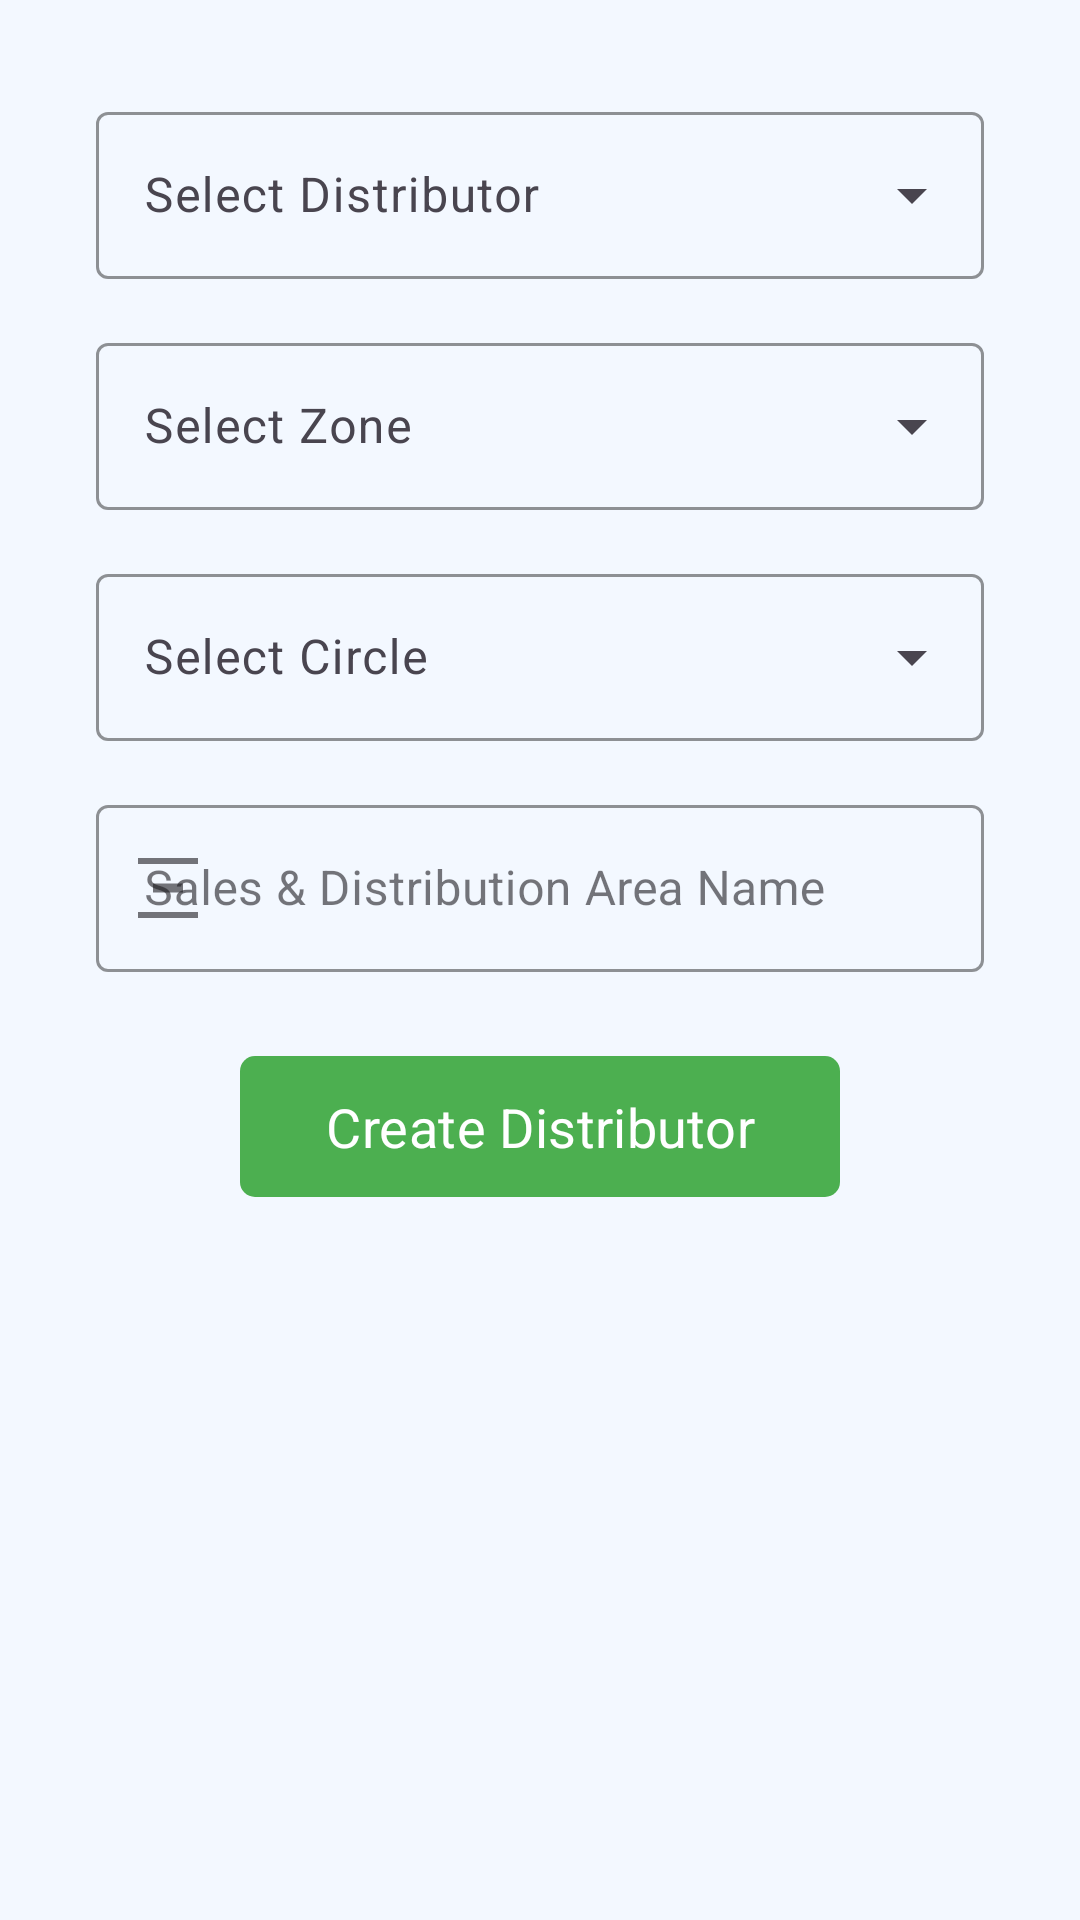

Reconstruct the res/layout file that produces this screen, plus the resources it refers to.
<!-- AndroidManifest.xml: application theme Theme.SGMAndroid -->
<!-- res/layout/activity_add_distributor.xml -->
<?xml version="1.0" encoding="utf-8"?>
<ScrollView xmlns:android="http://schemas.android.com/apk/res/android"
    xmlns:app="http://schemas.android.com/apk/res-auto"
    xmlns:tools="http://schemas.android.com/tools"
    android:layout_width="match_parent"
    android:layout_height="match_parent"
    android:backgroundTintMode="src_over"
    android:animateLayoutChanges="true"
    android:scrollbars="none"
    android:background="#F3F8FF"

    tools:context=".AddDistributorActivity">

    <androidx.constraintlayout.widget.ConstraintLayout
        android:id="@+id/main"
        android:layout_width="match_parent"
        android:layout_height="match_parent">

        <com.google.android.material.textfield.TextInputLayout
            android:id="@+id/dropdown_menu_distributor"
            style="@style/Widget.Material3.TextInputLayout.OutlinedBox.ExposedDropdownMenu"
            android:layout_width="match_parent"
            android:layout_height="wrap_content"
            android:layout_marginStart="32dp"
            android:layout_marginTop="32dp"
            android:layout_marginEnd="32dp"
            app:boxStrokeColor="@color/black"
            app:hintTextColor="@color/black"
            android:hint="Select Distributor"
            app:layout_constraintEnd_toEndOf="parent"
            app:layout_constraintStart_toStartOf="parent"
            app:layout_constraintTop_toTopOf="parent">
            <AutoCompleteTextView
                android:id="@+id/autoCompleteTextViewDistributor"
                android:layout_width="match_parent"
                android:layout_height="wrap_content"
                android:inputType="none" />
        </com.google.android.material.textfield.TextInputLayout>

        <com.google.android.material.textfield.TextInputLayout
            android:id="@+id/dropdown_menu_zone"
            style="@style/Widget.Material3.TextInputLayout.OutlinedBox.ExposedDropdownMenu"
            android:layout_width="match_parent"
            android:layout_height="wrap_content"
            android:layout_marginStart="32dp"
            android:layout_marginTop="16dp"
            android:layout_marginEnd="32dp"
            android:hint="Select Zone"
            app:boxStrokeColor="@color/black"
            app:hintTextColor="@color/black"
            app:layout_constraintEnd_toEndOf="parent"
            app:layout_constraintStart_toStartOf="parent"
            app:layout_constraintTop_toBottomOf="@+id/dropdown_menu_distributor">
            <AutoCompleteTextView
                android:id="@+id/autoCompleteTextViewZone"
                android:layout_width="match_parent"
                android:layout_height="wrap_content"
                android:inputType="none" />
        </com.google.android.material.textfield.TextInputLayout>

        <com.google.android.material.textfield.TextInputLayout
            android:id="@+id/dropdown_menu_circle"
            style="@style/Widget.Material3.TextInputLayout.OutlinedBox.ExposedDropdownMenu"
            android:layout_width="match_parent"
            android:layout_height="wrap_content"
            android:layout_marginStart="32dp"
            android:layout_marginTop="16dp"
            android:layout_marginEnd="32dp"
            android:hint="Select Circle"
            app:boxStrokeColor="@color/black"
            app:hintTextColor="@color/black"
            app:layout_constraintEnd_toEndOf="parent"
            app:layout_constraintStart_toStartOf="parent"
            app:layout_constraintTop_toBottomOf="@+id/dropdown_menu_zone">
            <AutoCompleteTextView
                android:id="@+id/autoCompleteTextViewCircle"
                android:layout_width="match_parent"
                android:layout_height="wrap_content"
                android:inputType="none" />
        </com.google.android.material.textfield.TextInputLayout>


        <com.google.android.material.textfield.TextInputLayout
            android:id="@+id/AddDistributorTextField"
            style="@style/Widget.MaterialComponents.TextInputLayout.OutlinedBox"
            android:layout_width="match_parent"
            android:layout_height="wrap_content"
            android:layout_marginStart="32dp"
            android:layout_marginTop="16dp"
            android:layout_marginEnd="32dp"
            android:hint="Sales &amp; Distribution Area Name"
            app:boxStrokeColor="@color/black"
            app:layout_constraintEnd_toEndOf="parent"
            app:layout_constraintStart_toStartOf="parent"
            app:layout_constraintTop_toBottomOf="@+id/dropdown_menu_circle"
            app:startIconDrawable="@drawable/vertical_distribute">

            <com.google.android.material.textfield.TextInputEditText
                android:id="@+id/addDistributorEditText"
                android:layout_width="match_parent"
                android:layout_height="wrap_content" />

        </com.google.android.material.textfield.TextInputLayout>

        <com.google.android.material.button.MaterialButton
            android:id="@+id/addDistributorButton"
            android:layout_width="match_parent"
            android:layout_height="wrap_content"
            android:layout_marginStart="80dp"
            android:layout_marginTop="24dp"
            android:layout_marginEnd="80dp"
            android:layout_marginBottom="50dp"
            android:height="55dp"
            android:text="Create Distributor"
            android:textSize="18sp"
            app:backgroundTint="#4CAF50"
            app:cornerRadius="5dp"
            app:layout_constraintBottom_toBottomOf="parent"
            app:layout_constraintEnd_toEndOf="parent"
            app:layout_constraintStart_toStartOf="parent"
            app:layout_constraintTop_toBottomOf="@+id/AddDistributorTextField"
            tools:ignore="VisualLintButtonSize" />

    </androidx.constraintlayout.widget.ConstraintLayout>

</ScrollView>
<!-- resources referenced by this layout -->
<resources>
  <color name="black">#000000</color>
  <!-- drawable vertical_distribute (drawable) -->
  <vector xmlns:android="http://schemas.android.com/apk/res/android"
      android:width="24dp"
      android:height="24dp"
      android:viewportWidth="960"
      android:viewportHeight="960">
    <path
        android:fillColor="#FF000000"
        android:pathData="M80,880v-80h800v80L80,880ZM280,540v-120h400v120L280,540ZM80,160v-80h800v80L80,160Z"/>
  </vector>
  <style name="Theme.SGMAndroid" parent="Theme.Material3.Light">
          
          <item name="colorPrimary">@color/glitter_lake</item>
          <item name="colorPrimaryVariant">@color/hello_summer</item>
          <item name="colorOnPrimary">@color/white</item>
          <item name="fontFamily">@font/manroperegular</item>
          
          <item name="colorSecondary">@color/mint_morning</item>
          <item name="colorSecondaryVariant">@color/green_lapis</item>
          <item name="colorOnSecondary">@color/black</item>
          
          <item name="android:statusBarColor">?attr/colorPrimaryVariant</item>
          
          <item name="bottomNavigationStyle">@style/Widget.App.BottomNavigationView</item>
      </style>
  <color name="glitter_lake">#47B4FF</color>
  <color name="hello_summer">#47B4FF</color>
  <color name="white">#FFFFFF</color>
  <color name="mint_morning">#03DAC5</color>
  <color name="green_lapis">#018786</color>
  <style name="Widget.App.BottomNavigationView" parent="Widget.Material3.BottomNavigationView">
          <item name="materialThemeOverlay">@style/ThemeOverlay.App.BottomNavigationView</item>
      </style>
  <style name="ThemeOverlay.App.BottomNavigationView" parent="">
          <item name="colorSurface">@color/white</item>
          <item name="colorOnSurfaceVariant">@color/black</item>
      </style>
</resources>
